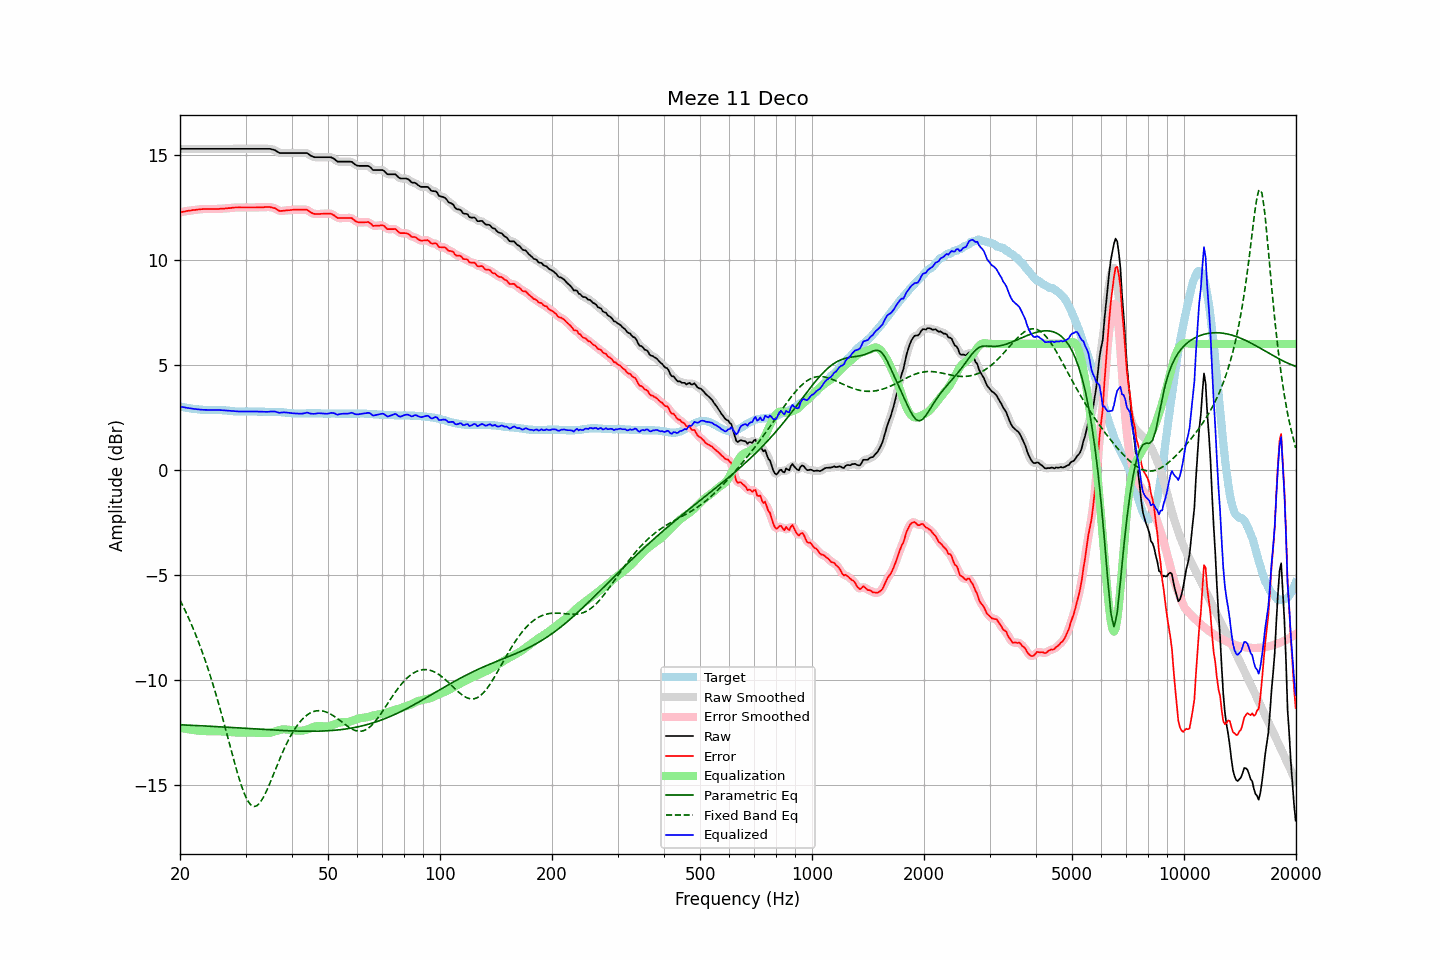

Values plotted in this chart, from the file beside it:
frequency, raw, error, smoothed, error_smoothed, equalization, parametric_eq, fixed_band_eq, equalized_raw, equalized_smoothed, target
20.00, 15.28, 12.26, 15.28, 12.26, -12.26, -12.12, -6.19, 3.02, 3.02, 3.02
20.20, 15.28, 12.27, 15.28, 12.27, -12.27, -12.12, -6.34, 3.01, 3.01, 3.01
20.40, 15.28, 12.29, 15.28, 12.29, -12.29, -12.12, -6.49, 2.99, 2.99, 2.99
20.61, 15.28, 12.30, 15.28, 12.30, -12.30, -12.13, -6.65, 2.98, 2.98, 2.98
20.81, 15.28, 12.32, 15.28, 12.32, -12.31, -12.13, -6.81, 2.96, 2.96, 2.96
21.02, 15.28, 12.33, 15.28, 12.33, -12.33, -12.13, -6.98, 2.95, 2.95, 2.95
21.23, 15.28, 12.34, 15.28, 12.34, -12.34, -12.14, -7.14, 2.94, 2.94, 2.94
21.44, 15.28, 12.35, 15.28, 12.35, -12.35, -12.14, -7.32, 2.93, 2.93, 2.93
21.66, 15.28, 12.37, 15.28, 12.36, -12.36, -12.14, -7.50, 2.92, 2.92, 2.91
21.87, 15.28, 12.37, 15.28, 12.37, -12.37, -12.15, -7.69, 2.91, 2.91, 2.91
22.09, 15.28, 12.38, 15.28, 12.38, -12.38, -12.15, -7.87, 2.90, 2.90, 2.90
22.31, 15.28, 12.39, 15.28, 12.39, -12.39, -12.15, -8.07, 2.89, 2.89, 2.89
22.54, 15.28, 12.40, 15.28, 12.40, -12.40, -12.16, -8.27, 2.88, 2.88, 2.88
22.76, 15.28, 12.41, 15.28, 12.41, -12.40, -12.16, -8.48, 2.87, 2.87, 2.87
22.99, 15.28, 12.41, 15.28, 12.41, -12.41, -12.17, -8.69, 2.87, 2.87, 2.87
23.22, 15.28, 12.42, 15.28, 12.42, -12.41, -12.17, -8.90, 2.86, 2.86, 2.86
23.45, 15.28, 12.42, 15.28, 12.42, -12.42, -12.17, -9.12, 2.86, 2.86, 2.86
23.69, 15.28, 12.42, 15.28, 12.42, -12.42, -12.18, -9.35, 2.86, 2.86, 2.86
23.92, 15.28, 12.42, 15.28, 12.42, -12.42, -12.18, -9.58, 2.86, 2.86, 2.86
24.16, 15.28, 12.42, 15.28, 12.42, -12.42, -12.19, -9.82, 2.86, 2.86, 2.86
24.40, 15.28, 12.42, 15.28, 12.42, -12.42, -12.19, -10.07, 2.86, 2.86, 2.86
24.65, 15.28, 12.42, 15.28, 12.42, -12.42, -12.19, -10.32, 2.86, 2.86, 2.86
24.89, 15.28, 12.42, 15.28, 12.42, -12.42, -12.20, -10.57, 2.86, 2.86, 2.86
25.14, 15.28, 12.42, 15.28, 12.42, -12.42, -12.20, -10.84, 2.86, 2.86, 2.86
25.39, 15.28, 12.42, 15.28, 12.42, -12.42, -12.21, -11.10, 2.86, 2.86, 2.86
25.65, 15.28, 12.43, 15.28, 12.43, -12.43, -12.21, -11.38, 2.85, 2.85, 2.85
25.91, 15.28, 12.43, 15.28, 12.43, -12.43, -12.22, -11.65, 2.85, 2.85, 2.85
26.16, 15.28, 12.44, 15.28, 12.44, -12.44, -12.22, -11.93, 2.84, 2.84, 2.84
26.43, 15.28, 12.44, 15.28, 12.44, -12.44, -12.23, -12.21, 2.84, 2.84, 2.84
26.69, 15.28, 12.45, 15.28, 12.45, -12.45, -12.23, -12.50, 2.83, 2.83, 2.83
26.96, 15.28, 12.46, 15.28, 12.45, -12.46, -12.23, -12.79, 2.82, 2.82, 2.82
27.23, 15.28, 12.46, 15.28, 12.46, -12.46, -12.24, -13.08, 2.81, 2.81, 2.82
27.50, 15.28, 12.47, 15.28, 12.47, -12.47, -12.24, -13.37, 2.81, 2.81, 2.81
27.77, 15.28, 12.48, 15.28, 12.48, -12.48, -12.25, -13.65, 2.80, 2.80, 2.80
28.05, 15.28, 12.49, 15.28, 12.48, -12.48, -12.25, -13.93, 2.80, 2.80, 2.79
28.33, 15.28, 12.49, 15.28, 12.49, -12.49, -12.26, -14.21, 2.79, 2.79, 2.79
28.62, 15.28, 12.49, 15.28, 12.49, -12.49, -12.26, -14.47, 2.79, 2.79, 2.79
28.90, 15.28, 12.50, 15.28, 12.49, -12.49, -12.27, -14.72, 2.79, 2.79, 2.78
29.19, 15.28, 12.49, 15.28, 12.49, -12.49, -12.27, -14.97, 2.79, 2.79, 2.79
29.48, 15.28, 12.49, 15.28, 12.49, -12.49, -12.28, -15.18, 2.79, 2.79, 2.79
29.78, 15.28, 12.49, 15.28, 12.49, -12.49, -12.28, -15.39, 2.79, 2.79, 2.79
30.08, 15.28, 12.49, 15.28, 12.49, -12.49, -12.29, -15.56, 2.79, 2.79, 2.79
30.38, 15.28, 12.49, 15.28, 12.49, -12.49, -12.29, -15.71, 2.79, 2.79, 2.79
30.68, 15.28, 12.49, 15.28, 12.49, -12.49, -12.30, -15.82, 2.79, 2.79, 2.79
30.99, 15.28, 12.49, 15.28, 12.49, -12.49, -12.30, -15.92, 2.79, 2.79, 2.79
31.30, 15.28, 12.49, 15.28, 12.49, -12.49, -12.30, -15.97, 2.79, 2.79, 2.79
31.61, 15.28, 12.49, 15.28, 12.49, -12.49, -12.31, -16.00, 2.79, 2.79, 2.79
31.93, 15.28, 12.49, 15.28, 12.49, -12.49, -12.31, -15.99, 2.79, 2.79, 2.79
32.24, 15.28, 12.50, 15.28, 12.50, -12.49, -12.32, -15.96, 2.78, 2.78, 2.78
32.57, 15.28, 12.50, 15.28, 12.50, -12.50, -12.32, -15.88, 2.78, 2.78, 2.78
32.89, 15.28, 12.50, 15.28, 12.50, -12.50, -12.33, -15.80, 2.78, 2.78, 2.78
33.22, 15.28, 12.50, 15.28, 12.50, -12.50, -12.33, -15.68, 2.77, 2.77, 2.78
33.55, 15.28, 12.50, 15.28, 12.50, -12.51, -12.34, -15.55, 2.77, 2.77, 2.78
33.89, 15.28, 12.51, 15.28, 12.51, -12.51, -12.34, -15.39, 2.77, 2.77, 2.77
34.23, 15.28, 12.51, 15.28, 12.51, -12.51, -12.35, -15.23, 2.77, 2.77, 2.77
34.57, 15.28, 12.51, 15.28, 12.51, -12.51, -12.35, -15.06, 2.77, 2.77, 2.77
34.92, 15.28, 12.51, 15.27, 12.50, -12.50, -12.36, -14.88, 2.78, 2.78, 2.77
35.27, 15.26, 12.49, 15.26, 12.49, -12.48, -12.36, -14.69, 2.78, 2.78, 2.77
35.62, 15.24, 12.47, 15.24, 12.47, -12.46, -12.36, -14.50, 2.78, 2.79, 2.77
35.97, 15.22, 12.46, 15.21, 12.45, -12.43, -12.37, -14.31, 2.79, 2.78, 2.76
... 635 more rows
